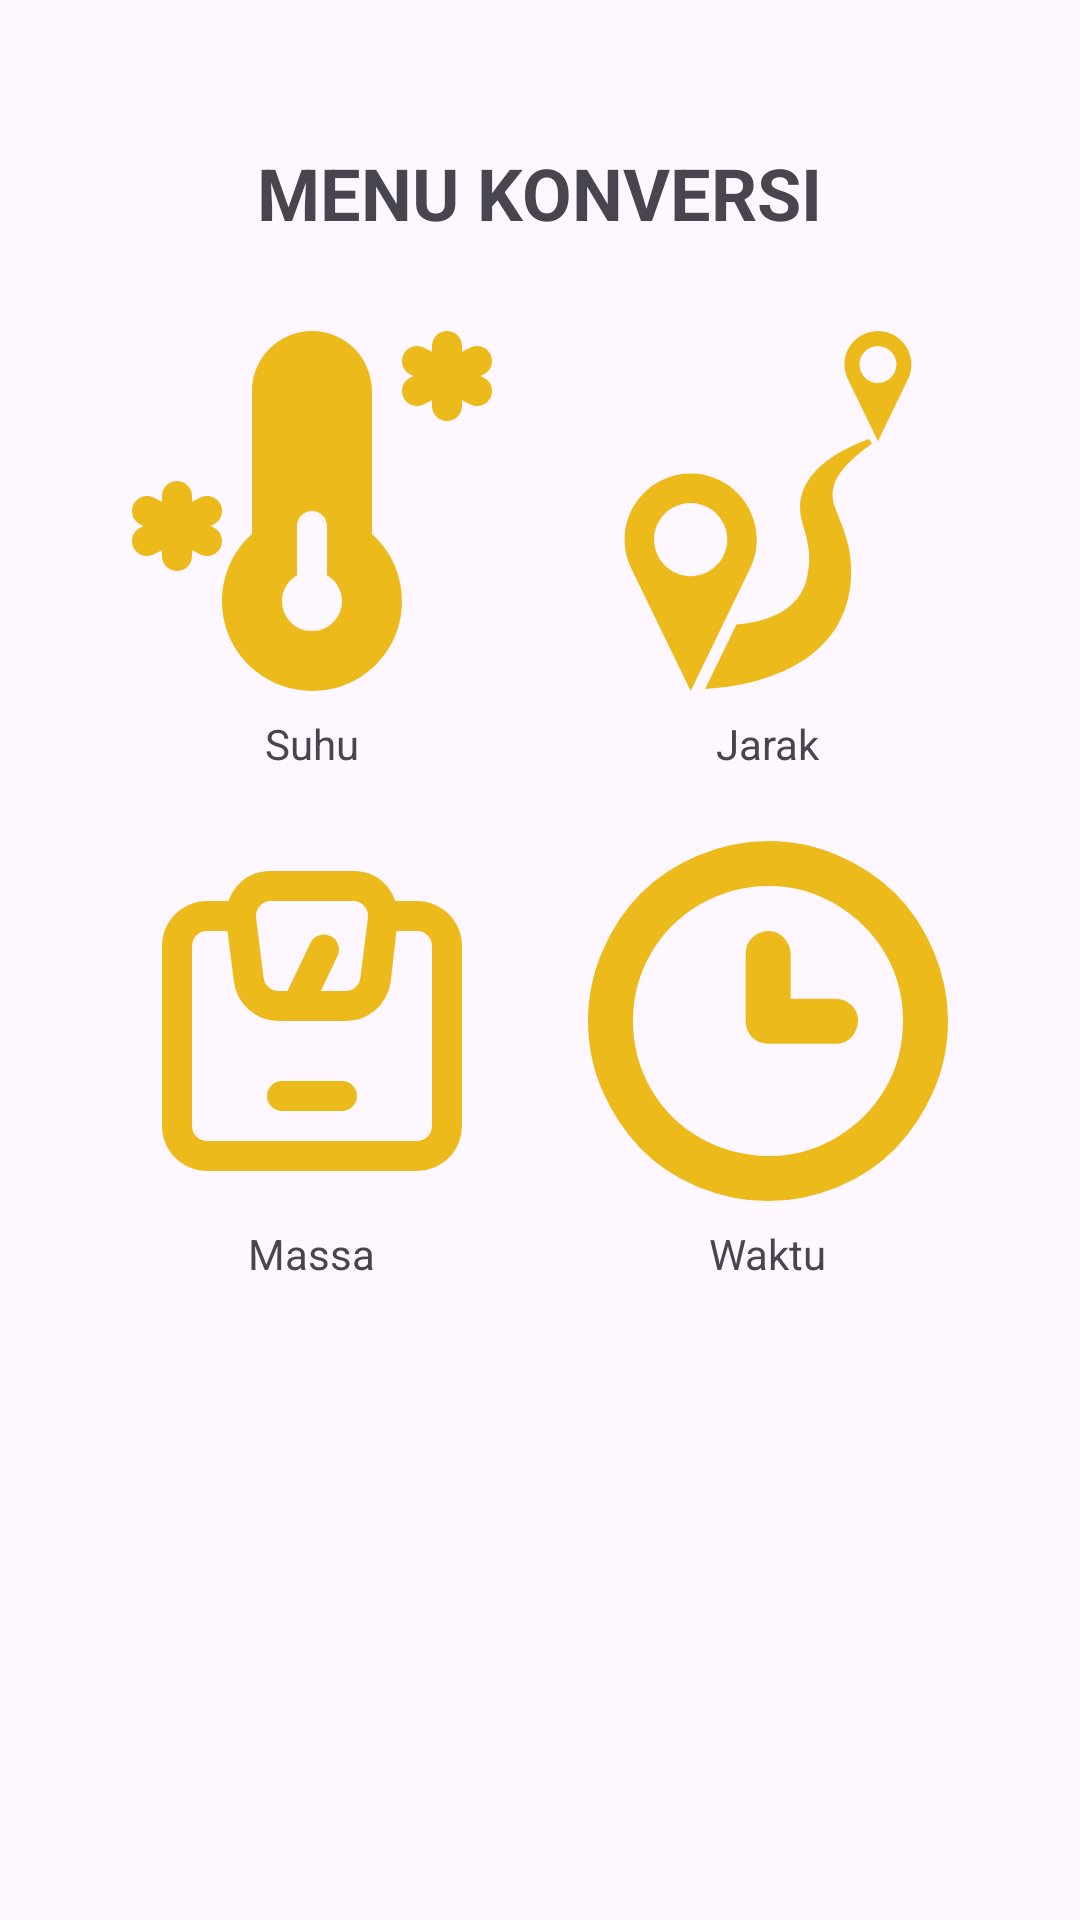

Write the Android layout XML for this screen, with the resource values it uses.
<!-- AndroidManifest.xml: application theme Theme.Tumbal -->
<!-- res/layout/activity_menu.xml -->
<?xml version="1.0" encoding="utf-8"?>
<RelativeLayout xmlns:android="http://schemas.android.com/apk/res/android"
    xmlns:tools="http://schemas.android.com/tools"
    android:layout_width="match_parent"
    android:layout_height="match_parent"
    android:padding="16dp">

    
    <TextView
        android:id="@+id/textViewMenuKonversi"
        android:layout_width="wrap_content"
        android:layout_height="wrap_content"
        android:layout_centerHorizontal="true"
        android:layout_marginTop="32dp"
        android:text="@string/menu_konversi"
        android:textSize="24sp"
        android:textStyle="bold" />

    
    <LinearLayout
        android:layout_width="match_parent"
        android:layout_height="wrap_content"
        android:layout_below="@id/textViewMenuKonversi"
        android:layout_marginTop="30dp"
        android:gravity="center_horizontal"
        android:orientation="horizontal">

        
        <RelativeLayout
            android:id="@+id/imageContainer1"
            android:layout_width="wrap_content"
            android:layout_height="wrap_content"
            android:layout_marginEnd="16dp"
            android:clickable="true"
            android:onClick="openSuhuActivity"
            android:focusable="true">

            <ImageView
                android:id="@+id/imageView1"
                android:layout_width="120dp"
                android:layout_height="120dp"
                android:layout_centerHorizontal="true"
                android:src="@drawable/temperaturelogo"
                android:clickable="true"
                android:onClick="openSuhuActivity"
                android:focusable="true"
                android:contentDescription="@string/buka_suhu_activity" />

            <TextView
                android:id="@+id/textView1"
                android:layout_width="wrap_content"
                android:layout_height="wrap_content"
                android:layout_below="@id/imageView1"
                android:layout_centerHorizontal="true"
                android:layout_marginTop="8dp"
                android:text="@string/suhu" />

        </RelativeLayout>

        
        <RelativeLayout
            android:id="@+id/imageContainer2"
            android:layout_width="wrap_content"
            android:layout_height="wrap_content"
            android:layout_marginStart="16dp"
            android:onClick="openDistanceActivity"
            android:focusable="true">

            <ImageView
                android:id="@+id/imageView2"
                android:layout_width="120dp"
                android:layout_height="120dp"
                android:layout_centerHorizontal="true"
                android:src="@drawable/pathlogo"
                android:onClick="openDistanceActivity"
                android:contentDescription="@string/image_description" />

            <TextView
                android:id="@+id/textView2"
                android:layout_width="wrap_content"
                android:layout_height="wrap_content"
                android:layout_below="@id/imageView2"
                android:layout_centerHorizontal="true"
                android:layout_marginTop="8dp"
                android:text="@string/jarak" />

        </RelativeLayout>


    </LinearLayout>

    
    <LinearLayout
        android:layout_width="match_parent"
        android:layout_height="wrap_content"
        android:layout_below="@id/textViewMenuKonversi"
        android:layout_marginTop="200dp"
        android:gravity="center_horizontal"
        android:orientation="horizontal">

        
        <RelativeLayout
            android:id="@+id/imageContainer3"
            android:layout_width="wrap_content"
            android:layout_height="wrap_content"
            android:layout_marginEnd="16dp"
            android:clickable="true"
            android:onClick="openMassaActivity"
            android:focusable="true">

            <ImageView
                android:id="@+id/imageView3"
                android:layout_width="120dp"
                android:layout_height="120dp"
                android:layout_centerHorizontal="true"
                android:src="@drawable/beratlogo"
                android:clickable="true"
                android:onClick="openMassaActivity"
                android:focusable="true"
                android:contentDescription="@string/buka_suhu_activity"/>

            <TextView
                android:id="@+id/textView3"
                android:layout_width="wrap_content"
                android:layout_height="wrap_content"
                android:layout_below="@id/imageView3"
                android:layout_centerHorizontal="true"
                android:layout_marginTop="8dp"
                android:text="@string/massa" />

        </RelativeLayout>

        
        <RelativeLayout
            android:id="@+id/imageContainer4"
            android:layout_width="wrap_content"
            android:layout_height="wrap_content"
            android:layout_marginStart="16dp"
            android:clickable="true"
            android:onClick="openWaktuActivity"
            android:focusable="true">

            <ImageView
                android:id="@+id/imageView4"
                android:layout_width="120dp"
                android:layout_height="120dp"
                android:layout_centerHorizontal="true"
                android:src="@drawable/timelogo"
                android:clickable="true"
                android:onClick="openWaktuActivity"
                android:focusable="true"
                android:contentDescription="@string/username_title"/>

            <TextView
                android:id="@+id/textView4"
                android:layout_width="wrap_content"
                android:layout_height="wrap_content"
                android:layout_below="@id/imageView4"
                android:layout_centerHorizontal="true"
                android:layout_marginTop="8dp"
                android:text="@string/waktu" />

        </RelativeLayout>
    </LinearLayout>

</RelativeLayout>
<!-- resources referenced by this layout -->
<resources>
  <!-- drawable beratlogo (drawable) -->
  <vector xmlns:android="http://schemas.android.com/apk/res/android"
      android:width="800dp"
      android:height="800dp"
      android:viewportWidth="24"
      android:viewportHeight="24">
    <path
        android:pathData="M19,4L17.55,4A3.08,3.08 0,0 0,17 3a3,3 0,0 0,-2.25 -1L9.27,2A3,3 0,0 0,7 3a3.08,3.08 0,0 0,-0.57 1L5,4A3,3 0,0 0,2 7L2,19a3,3 0,0 0,3 3L19,22a3,3 0,0 0,3 -3L22,7A3,3 0,0 0,19 4ZM8.52,4.34A1,1 0,0 1,9.27 4h5.46a1,1 0,0 1,0.75 0.34,1 1,0 0,1 0.25,0.78l-0.5,4a1,1 0,0 1,-1 0.88L12.59,10l1.14,-2.4a1,1 0,0 0,-1.8 -0.86L10.37,10h-0.6a1,1 0,0 1,-1 -0.88l-0.5,-4A1,1 0,0 1,8.52 4.34ZM20,19a1,1 0,0 1,-1 1L5,20a1,1 0,0 1,-1 -1L4,7A1,1 0,0 1,5 6L6.37,6l0.42,3.37a3,3 0,0 0,3 2.63h4.46a3,3 0,0 0,3 -2.63L17.63,6L19,6a1,1 0,0 1,1 1ZM14,16L10,16a1,1 0,0 0,0 2h4a1,1 0,0 0,0 -2Z"
        android:fillColor="#EDBA1B"/>
  </vector>
  <!-- drawable timelogo (drawable) -->
  <vector xmlns:android="http://schemas.android.com/apk/res/android"
      android:width="800dp"
      android:height="800dp"
      android:viewportWidth="32"
      android:viewportHeight="32">
    <path
        android:pathData="M0,16q0,-3.232 1.28,-6.208t3.392,-5.12 5.12,-3.392 6.208,-1.28q3.264,0 6.24,1.28t5.088,3.392 3.392,5.12 1.28,6.208q0,3.264 -1.28,6.208t-3.392,5.12 -5.12,3.424 -6.208,1.248 -6.208,-1.248 -5.12,-3.424 -3.392,-5.12 -1.28,-6.208zM4,16q0,3.264 1.6,6.048t4.384,4.352 6.016,1.6 6.016,-1.6 4.384,-4.352 1.6,-6.048 -1.6,-6.016 -4.384,-4.352 -6.016,-1.632 -6.016,1.632 -4.384,4.352 -1.6,6.016zM14.016,16v-5.984q0,-0.832 0.576,-1.408t1.408,-0.608 1.408,0.608 0.608,1.408v4h4q0.8,0 1.408,0.576t0.576,1.408 -0.576,1.44 -1.408,0.576h-6.016q-0.832,0 -1.408,-0.576t-0.576,-1.44z"
        android:fillColor="#EDBA1B"/>
  </vector>
  <string name="buka_suhu_activity">Buka Suhu Activity</string>
  <string name="image_description">\n</string>
  <string name="jarak">Jarak</string>
  <string name="massa">Massa</string>
  <string name="menu_konversi">MENU KONVERSI</string>
  <string name="suhu">Suhu</string>
  <string name="username_title">Username</string>
  <string name="waktu">Waktu</string>
  <style name="Theme.Tumbal" parent="Base.Theme.Tumbal" />
  <style name="Base.Theme.Tumbal" parent="Theme.Material3.DayNight.NoActionBar">
          
          
      </style>
</resources>
